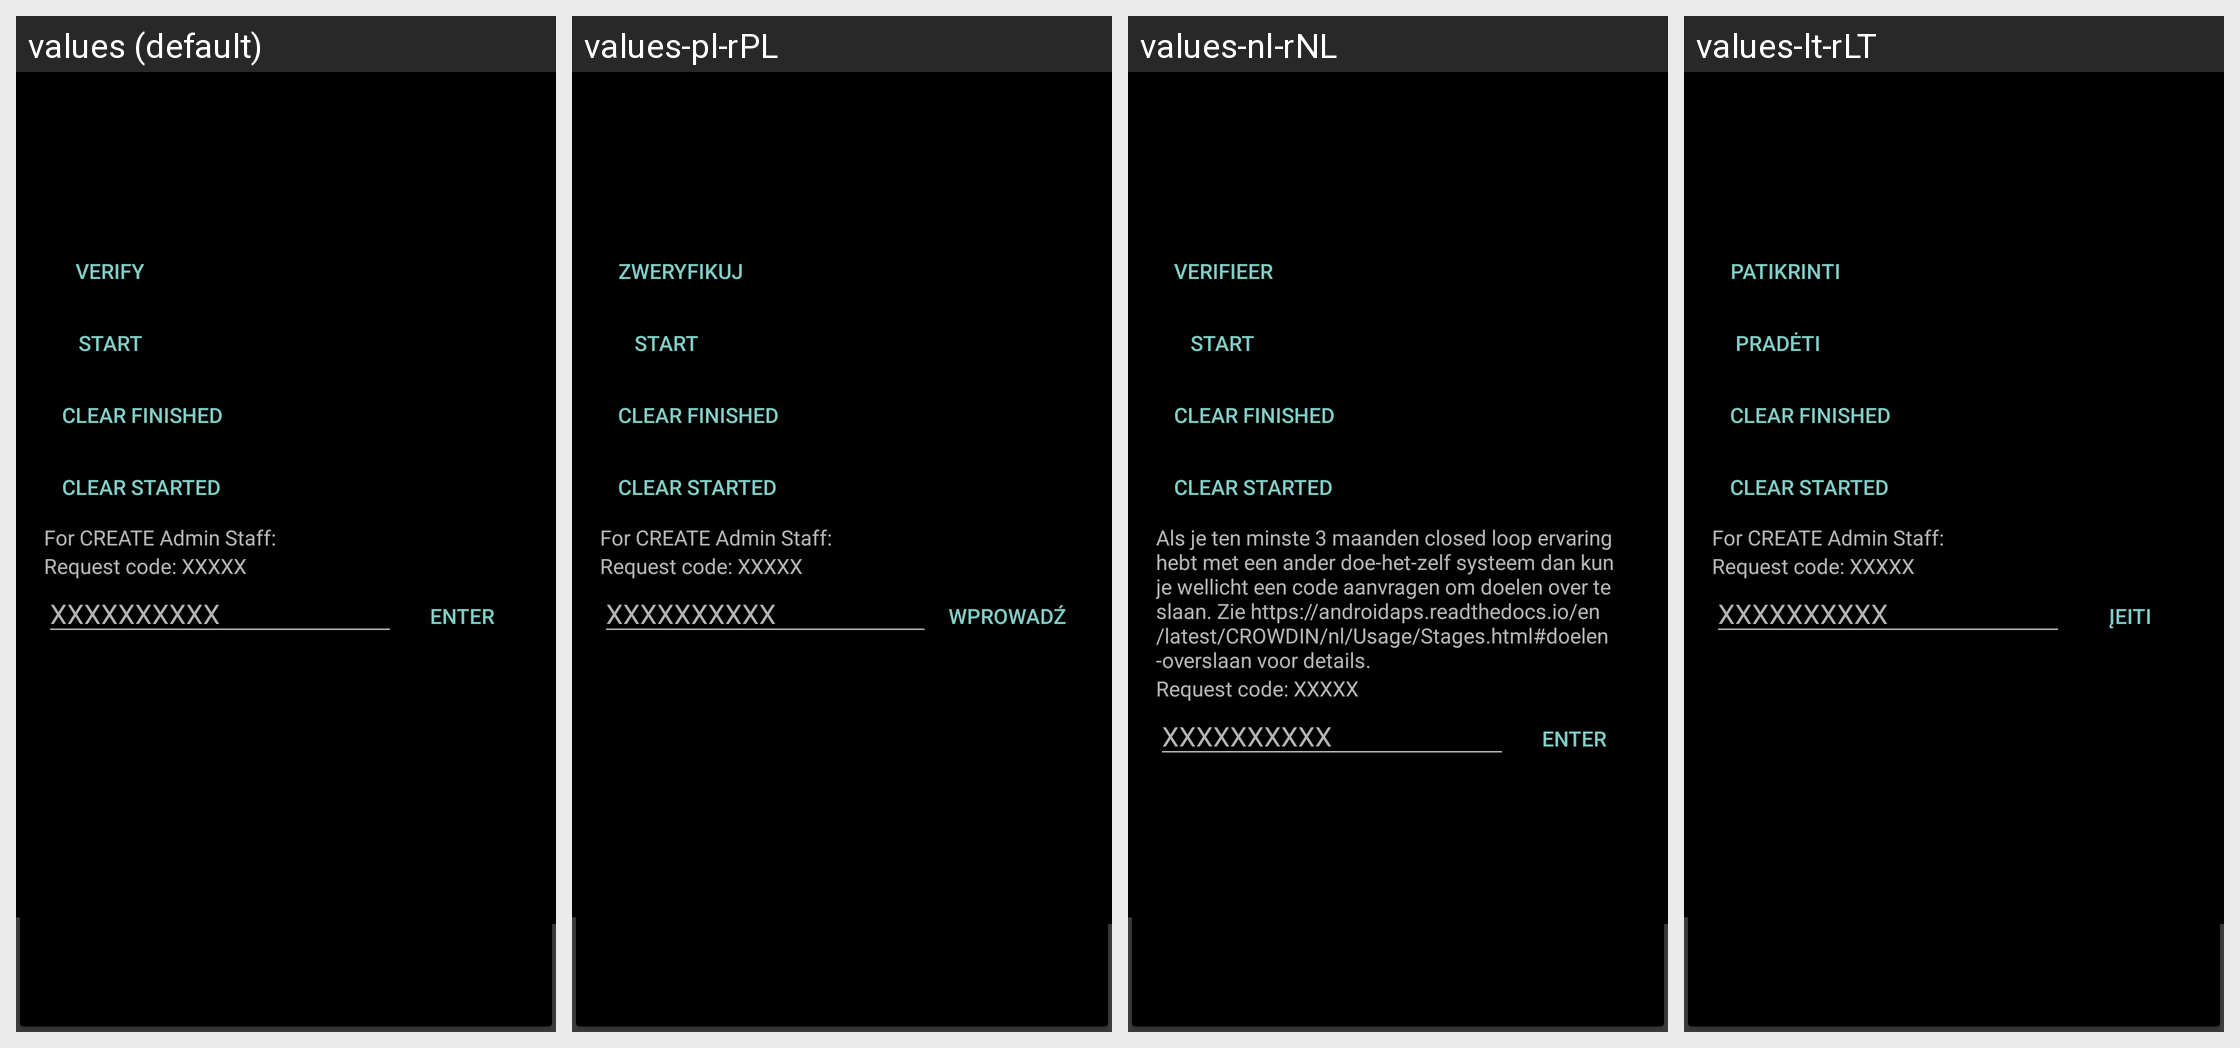

The same Android screen rendered under several of its app's locales, left to right. List the strings drawn on it with the default value and each locale's translation.
Android screen res/layout/stages_item.xml rendered under 4 locales, left to right: values (default), values-pl-rPL, values-nl-rNL, values-lt-rLT. Device: Nexus 5 (rendered at 1080×1920; each locale shown at half size, 540×960, under a caption strip naming it); theme AppTheme.Launcher.
Other locales in the repository, not shown: values-af-rZA, values-bg-rBG, values-cs-rCZ, values-de-rDE, values-el-rGR, values-es-rES, values-fr-rFR, values-it-rIT, values-ko-rKR, values-pt-rBR, values-pt-rPT, values-ro-rRO, values-ru-rRU, values-sk-rSK, values-sv-rSE, values-tr-rTR, values-zh-rCN.
Strings drawn on this screen, with the default value and each locale's value (text and hints the layout hard-codes, and strings that could not be matched under every locale, appear in the picture but are not listed):

stages_button_verify
  values: Verify
  values-pl-rPL: Zweryfikuj
  values-nl-rNL: Verifieer
  values-lt-rLT: Patikrinti

stages_button_start
  values: Start
  values-pl-rPL: Start
  values-nl-rNL: Start
  values-lt-rLT: Pradėti

stages_button_unfinish
  values: Clear finished
  values-pl-rPL: Clear finished  [not translated; the default value is used]
  values-nl-rNL: Clear finished  [not translated; the default value is used]
  values-lt-rLT: Clear finished  [not translated; the default value is used]

stages_button_unstart
  values: Clear started
  values-pl-rPL: Clear started  [not translated; the default value is used]
  values-nl-rNL: Clear started  [not translated; the default value is used]
  values-lt-rLT: Clear started  [not translated; the default value is used]

enter_code_obtained_from_developers_to_bypass_the_rest_of_stages
  values: For CREATE Admin Staff:
  values-pl-rPL: For CREATE Admin Staff:  [not translated; the default value is used]
  values-nl-rNL: Als je ten minste 3 maanden closed loop ervaring hebt met een ander doe-het-zelf systeem dan kun je wellicht een code aanvragen om doelen over te slaan. Zie https://androidaps.readthedocs.io/en/latest/CROWDIN/nl/Usage/Stages.html#doelen-overslaan voor details.
  values-lt-rLT: For CREATE Admin Staff:  [not translated; the default value is used]

stages_button_enter
  values: Enter
  values-pl-rPL: Wprowadź
  values-nl-rNL: Enter
  values-lt-rLT: Įeiti
